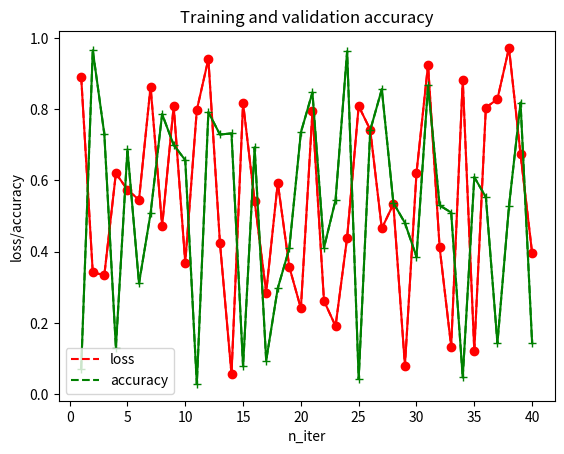

Here is the Python script that generated this plot:
# 画图模块测试
import random
import numpy as np
import matplotlib.pyplot as plt


def loss_acc_fig(loss, accuracy):
    x=[i+1 for i in range(len(loss))]
    l1=plt.plot(x,loss,'r--',label='loss')
    l2=plt.plot(x,accuracy,'g--',label='accuracy')
    plt.plot(x,loss,'ro-',x,accuracy,'g+-')
    plt.title('Training and validation accuracy')
    plt.xlabel('n_iter')
    plt.ylabel('loss/accuracy')
    plt.legend()
    plt.show()
    
config = {
    'n_iter': 40,
    'lambda': 10,
    'lr': 0.005,
    'A_idx': [10, 11, 12, 13, 14, 15, 16, 17, 18, 19, 20, 21, 22, 23, 24, 25, 26, 27, 28, 29],
    'B_idx': [0, 1, 2, 3, 4, 5, 6, 7, 8, 9],
}

loss = [random.uniform(0, 1) for _ in range(40)]
accuracy = [random.uniform(0, 1) for _ in range(40)]
loss_acc_fig(loss, accuracy)